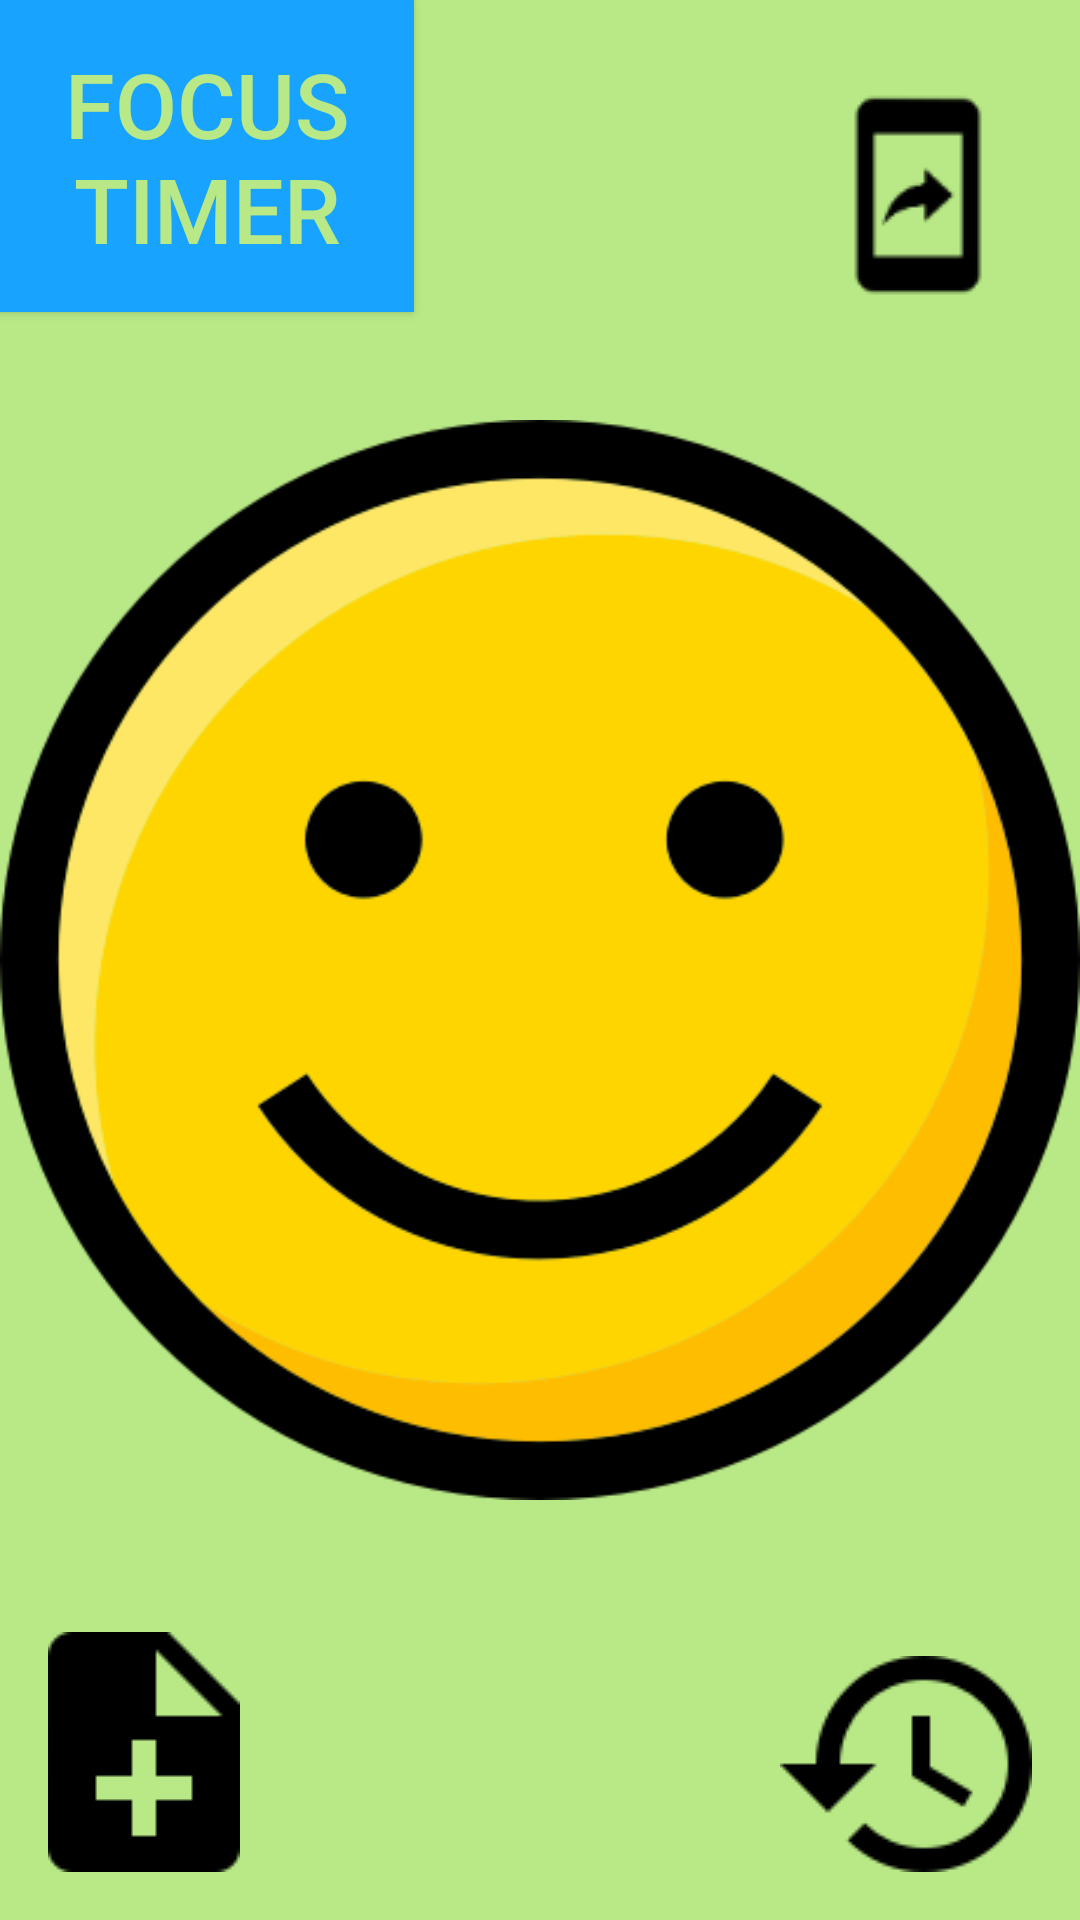

The Android layout XML behind this screen, and the referenced resources:
<!-- AndroidManifest.xml: application theme Theme.AppCompat -->
<!-- res/layout/activity_main.xml -->
<?xml version="1.0" encoding="utf-8"?>
<RelativeLayout xmlns:android="http://schemas.android.com/apk/res/android"
    xmlns:app="http://schemas.android.com/apk/res-auto"
    xmlns:tools="http://schemas.android.com/tools"
    android:layout_width="match_parent"
    android:layout_height="match_parent"
    tools:context=".ui.MainActivity"
    android:id="@+id/parent_relative_layout"
    android:background="@color/colorHappy">

    <ImageView
        android:layout_width="wrap_content"
        android:layout_height="wrap_content"
        android:id="@+id/my_mood"
        android:layout_centerInParent="true"
        android:contentDescription="@string/mood_of_the_user"
        android:src="@drawable/smiley_happy" />


    <ImageButton
        android:id="@+id/btn_add_comment"
        android:layout_width="wrap_content"
        android:layout_height="wrap_content"
        android:layout_alignParentStart="true"
        android:layout_alignParentBottom="true"
        android:layout_marginStart="16dp"
        android:layout_marginTop="16dp"
        android:layout_marginEnd="16dp"
        android:layout_marginBottom="16dp"
        android:background="@null"
        android:contentDescription="@string/add_comment_button"
        android:src="@drawable/ic_note_add_black" />

    <ImageButton
        android:id="@+id/btn_mood_history"
        android:layout_width="wrap_content"
        android:layout_height="wrap_content"
        android:layout_alignParentEnd="true"
        android:layout_alignParentBottom="true"
        android:layout_marginStart="16dp"
        android:layout_marginTop="16dp"
        android:layout_marginEnd="16dp"
        android:layout_marginBottom="16dp"
        android:background="@null"
        android:contentDescription="@string/mood_history_button"
        android:src="@drawable/ic_history_black" />

    <ImageButton
        android:id="@+id/shareButton"
        android:layout_width="wrap_content"
        android:layout_height="wrap_content"
        android:layout_alignParentEnd="true"
        android:layout_marginStart="16dp"
        android:layout_marginLeft="16dp"
        android:layout_marginTop="16dp"
        android:layout_marginEnd="5dp"
        android:layout_marginRight="16dp"
        android:layout_marginBottom="16dp"
        android:background="@null"
        android:src="@drawable/ic_mobile_screen_share" />


    <Button
        android:id="@+id/focusTimerButton"
        android:layout_width="138dp"
        android:layout_height="104dp"
        android:layout_gravity="end"
        android:layout_marginRight="10dp"
        android:background="@color/gradient_end_color"
        android:onClick="FocusTimer"
        android:text="Focus Timer"
        android:textSize="30dp"
        android:textColor="@color/colorHappy" />

</RelativeLayout>
<!-- resources referenced by this layout -->
<resources>
  <color name="colorHappy">#B8E986</color>
  <color name="gradient_end_color">#18a3fe</color>
  <!-- drawable ic_history_black: png bitmap (drawable-v24, 1563 bytes) -->
  <!-- drawable ic_mobile_screen_share: png bitmap (drawable-v24, 983 bytes) -->
  <!-- drawable ic_note_add_black: png bitmap (drawable-v24, 651 bytes) -->
  <!-- drawable smiley_happy: png bitmap (drawable-v24, 24337 bytes) -->
  <string name="add_comment_button">Add Comment Button</string>
  <string name="mood_history_button">Mood History Button</string>
  <string name="mood_of_the_user">Mood of the user</string>
</resources>
